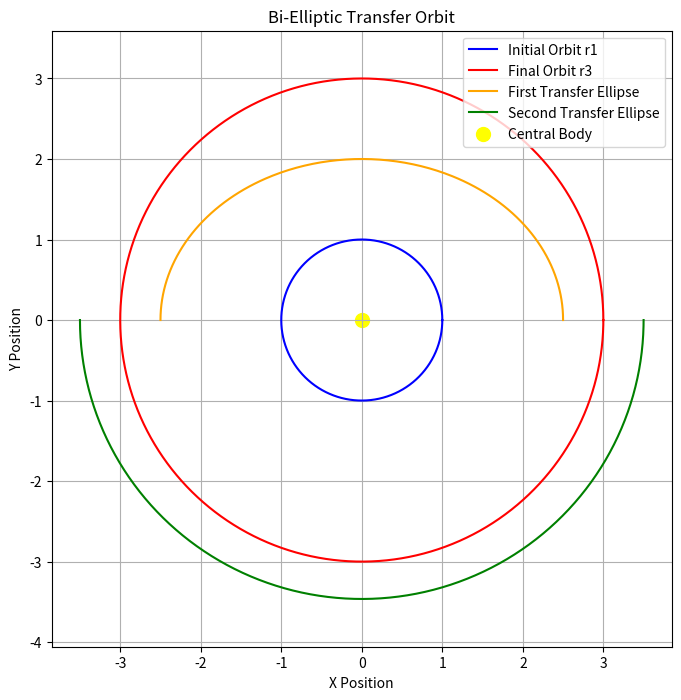

Write the Python code that produced this figure.
import numpy as np
import matplotlib.pyplot as plt

theta = np.linspace(0, 2*np.pi, 600)

# Orbit radii
r1 = 1.0   # Initial orbit
r3 = 3.0   # Final orbit
rb = 4.0   # Intermediate apoapsis

# First elliptical transfer (r1 -> rb)
a1 = (r1 + rb)/2
b1 = np.sqrt(r1 * rb)
theta1 = np.linspace(0, np.pi, 300)  # half ellipse
x1 = a1 * np.cos(theta1)
y1 = b1 * np.sin(theta1)

# Second elliptical transfer (rb -> r3)
a2 = (rb + r3)/2
b2 = np.sqrt(rb * r3)
theta2 = np.linspace(np.pi, 2*np.pi, 300)  # second half ellipse
x2 = a2 * np.cos(theta2)
y2 = b2 * np.sin(theta2)

# Circular orbits
x_r1 = r1 * np.cos(theta)
y_r1 = r1 * np.sin(theta)
x_r3 = r3 * np.cos(theta)
y_r3 = r3 * np.sin(theta)

# Plot
plt.figure(figsize=(8,8))
plt.plot(x_r1, y_r1, label='Initial Orbit r1', color='blue')
plt.plot(x_r3, y_r3, label='Final Orbit r3', color='red')
plt.plot(x1, y1, label='First Transfer Ellipse', color='orange')
plt.plot(x2, y2, label='Second Transfer Ellipse', color='green')
plt.scatter([0], [0], color='yellow', s=100, label='Central Body')
plt.title("Bi-Elliptic Transfer Orbit")
plt.xlabel("X Position")
plt.ylabel("Y Position")
plt.axis("equal")
plt.grid(True)
plt.legend()
plt.show()